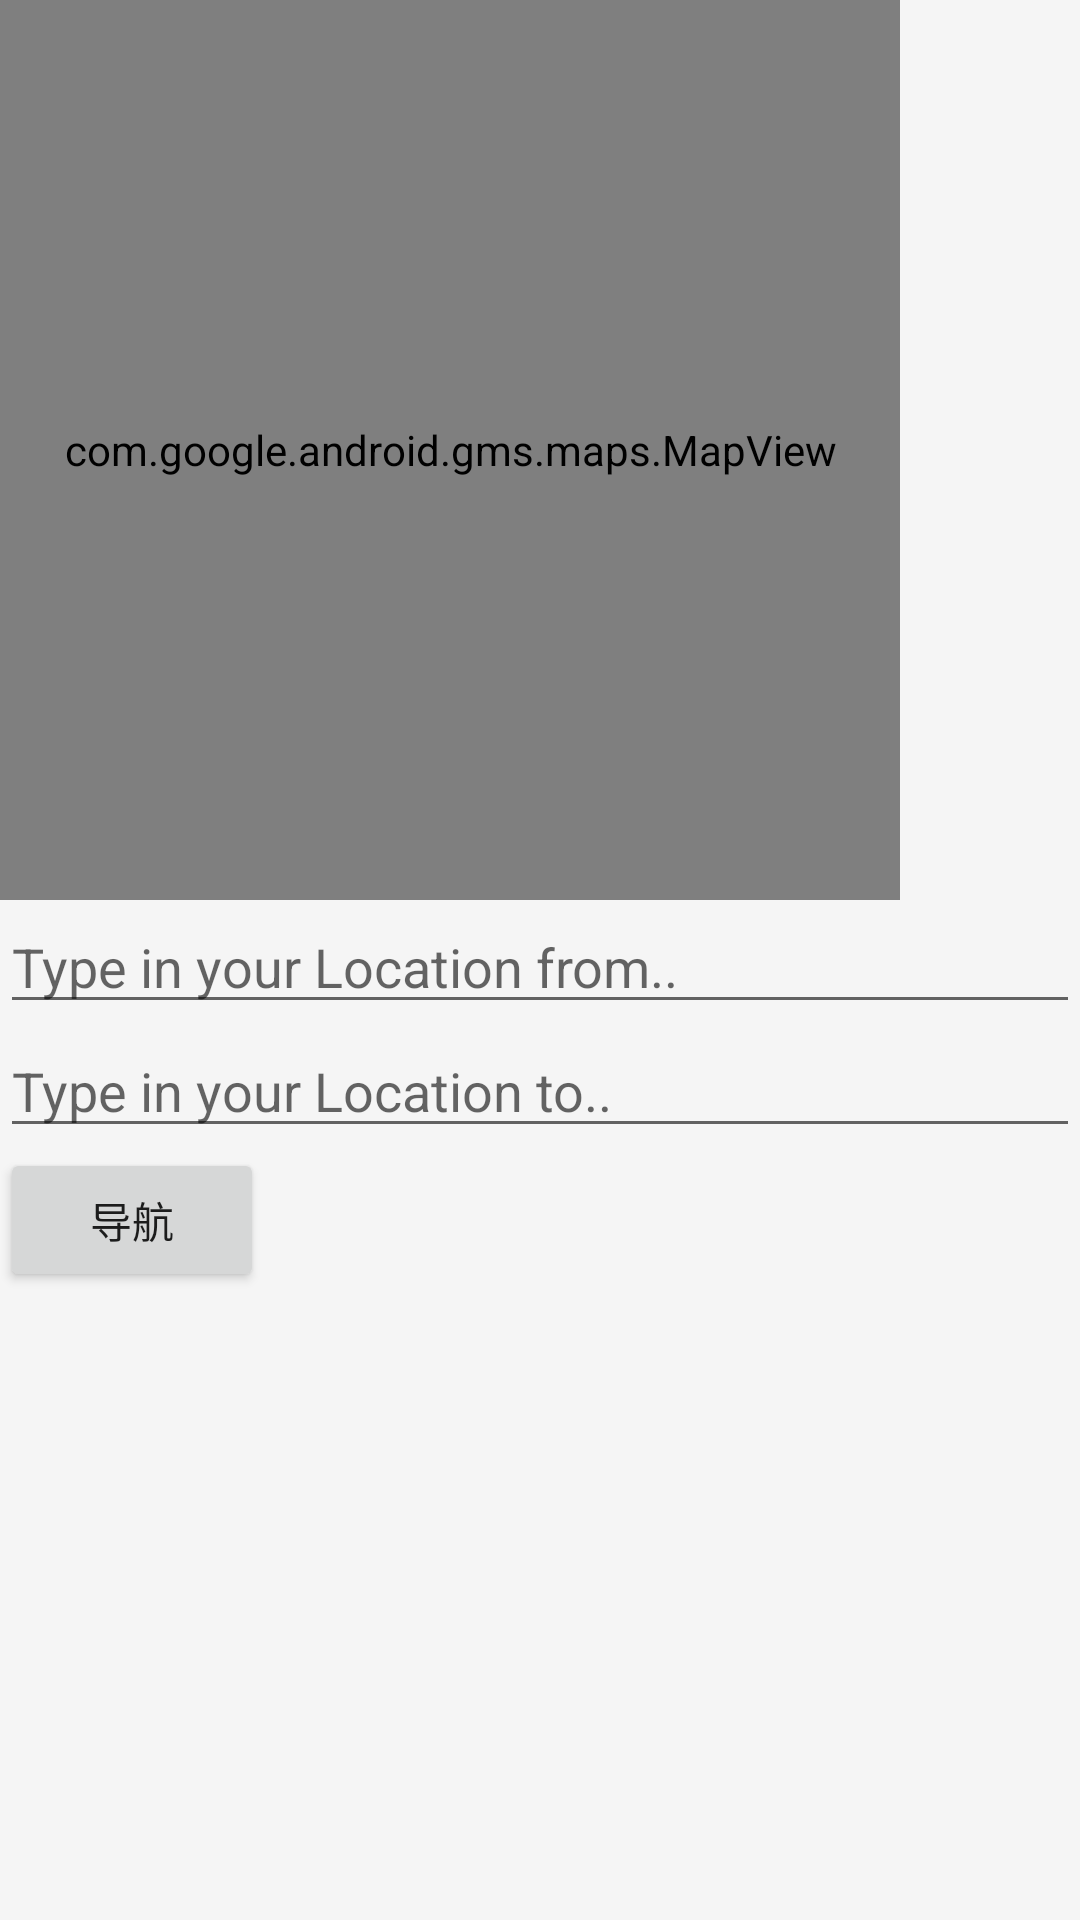

Android layout source for this screen:
<!-- AndroidManifest.xml: application theme AppTheme -->
<!-- res/layout/content_main2.xml -->
<?xml version="1.0" encoding="utf-8"?>
<LinearLayout xmlns:android="http://schemas.android.com/apk/res/android"
    xmlns:tools="http://schemas.android.com/tools"
    android:orientation="vertical"
    android:background="@color/detail_bgColor"
    android:layout_width="fill_parent"
    android:layout_height="fill_parent" >
    <LinearLayout
        android:orientation="vertical"
        android:id="@+id/map_layout"
        android:layout_width="300dp"
        android:layout_height="300dp">
        <com.google.android.gms.maps.MapView android:id="@+id/mapview"
            android:layout_width="fill_parent"
            android:layout_height="fill_parent" />

    </LinearLayout>
    <Button
        android:layout_width="wrap_content"
        android:layout_height="wrap_content"
        android:layout_below="@id/map_layout"
        android:text="定位"
        android:visibility="gone"
        android:id="@+id/button" />
    <Button
        android:layout_width="wrap_content"
        android:layout_height="wrap_content"
        android:layout_below="@id/map_layout"
        android:visibility="gone"
        android:text="选取目的地"
        android:id="@+id/button2" />

    <TextView
        android:layout_width="wrap_content"
        android:layout_height="wrap_content"
        android:textAppearance="?android:attr/textAppearanceMedium"
        android:visibility="gone"
        android:text="目的地"
        android:id="@+id/textView" />
    <AutoCompleteTextView
        android:layout_width="match_parent"
        android:layout_height="wrap_content"
        android:id="@+id/location_from"
        android:hint="Type in your Location from.." />
    <AutoCompleteTextView
        android:layout_width="match_parent"
        android:layout_height="wrap_content"
        android:id="@+id/location_to"
        android:hint="Type in your Location to.." />
    <Button
        android:layout_width="wrap_content"
        android:layout_height="wrap_content"
        android:layout_below="@id/map_layout"
        android:text="导航"
        android:id="@+id/button3" />

    <LinearLayout
        android:orientation="vertical"
        android:id="@+id/direction_list"
        android:layout_width="match_parent"
        android:layout_height="wrap_content"></LinearLayout>
</LinearLayout>
<!-- resources referenced by this layout -->
<resources>
  <color name="detail_bgColor">#f5f5f5</color>
  <style name="AppTheme" parent="Theme.AppCompat.Light.DarkActionBar">
          
          <item name="colorPrimary">@color/black</item>
          <item name="colorPrimaryDark">@color/black</item>
          <item name="colorAccent">@color/black</item>
          <item name="toolbarStyle">@style/ClubToolbar</item>
          <item name="actionBarStyle">@style/ClubToolbar</item>
          
  
      </style>
  <color name="black">#000000</color>
  <style name="ClubToolbar" parent="Widget.AppCompat.ActionBar">
          <item name="contentInsetStart">0dp</item>
          <item name="contentInsetEnd">0dp</item>
      </style>
</resources>
